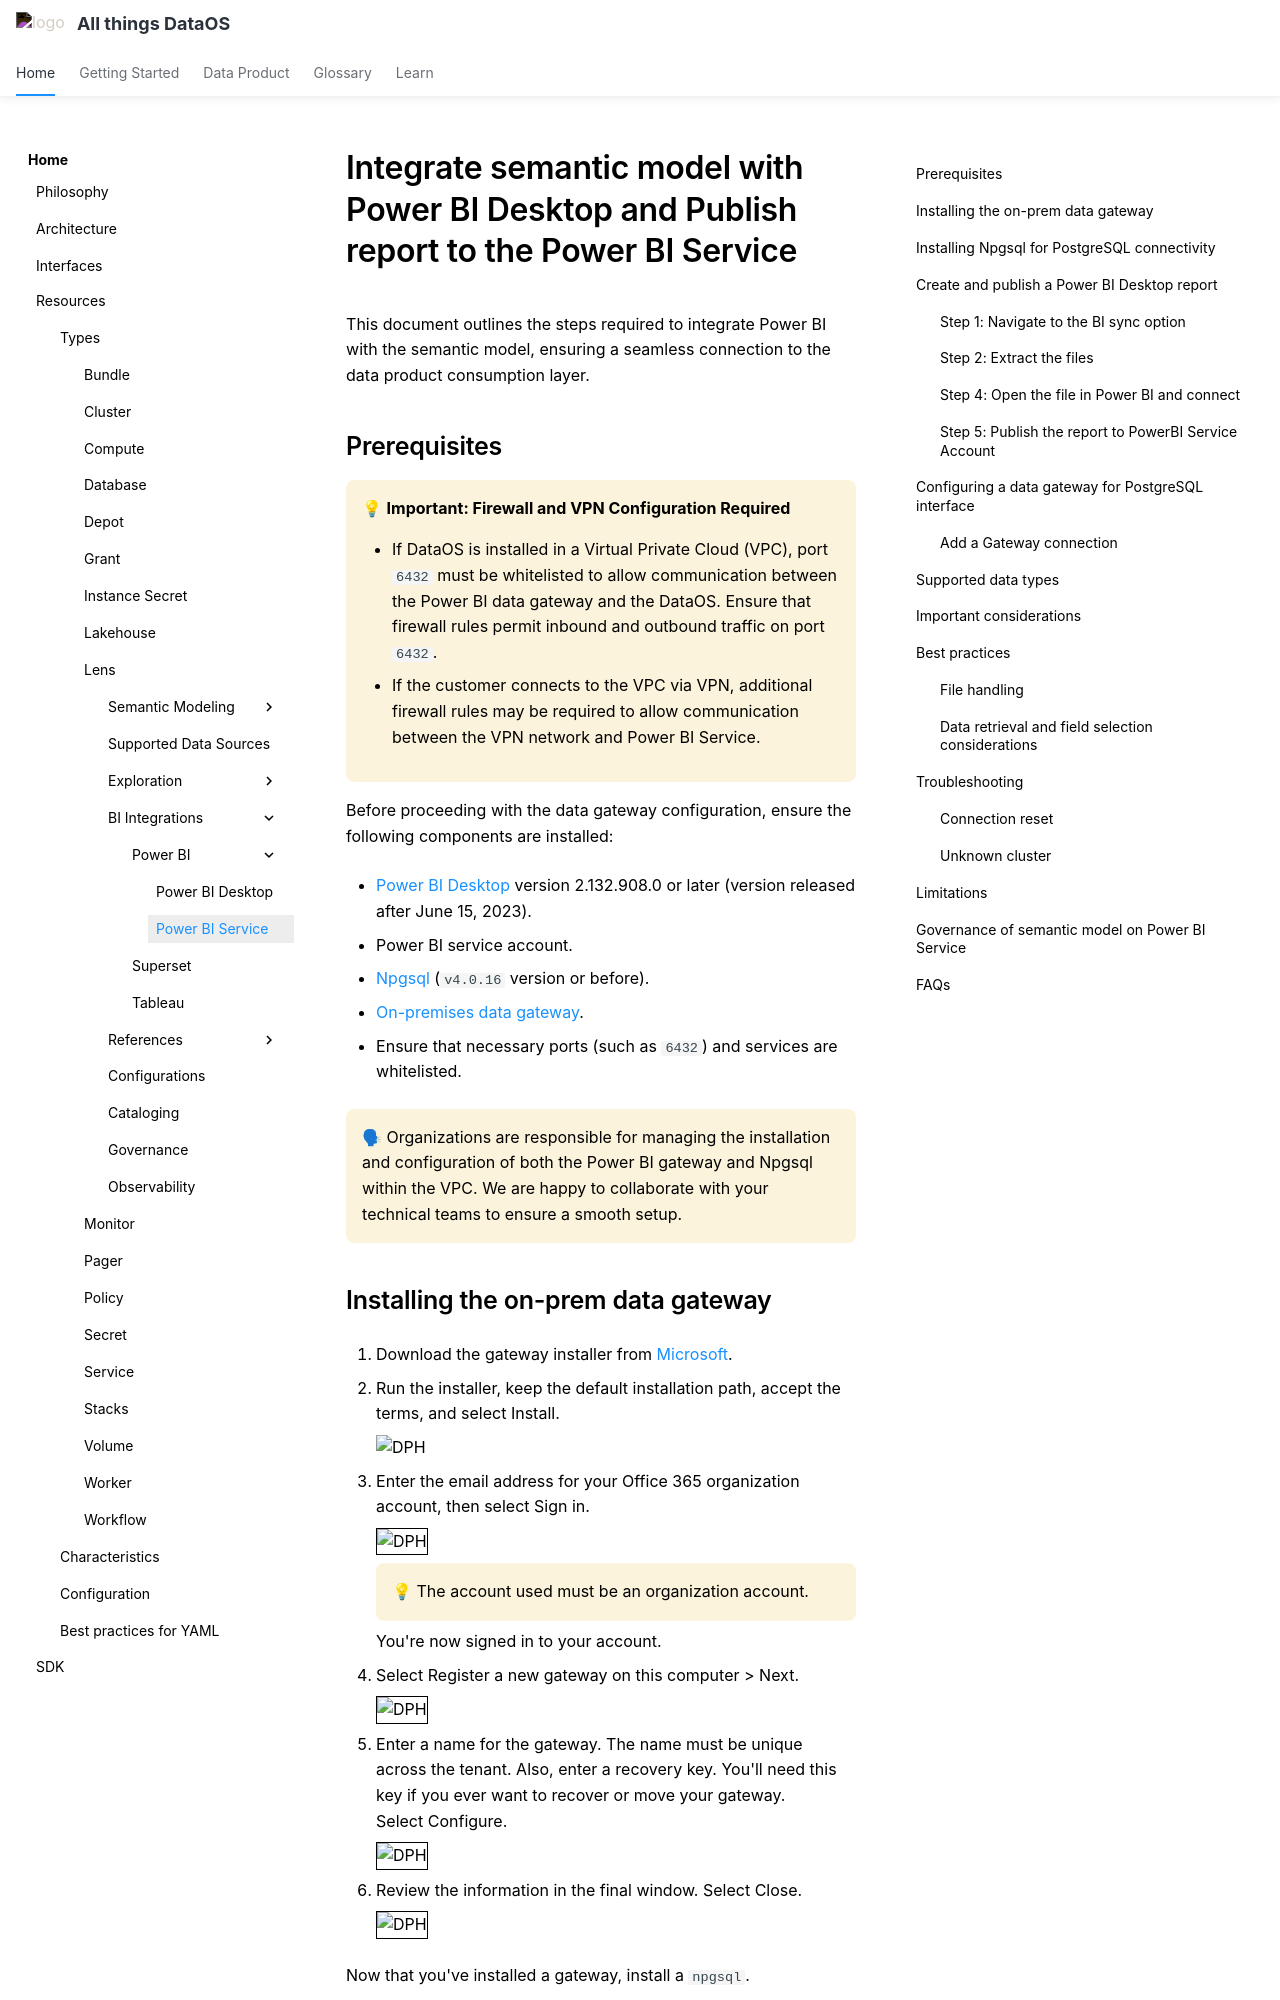

repository: moderndatacompany/dataos.info · page: interfaces/data_product_hub/activation/bi_sync/powerbi/powerbi_service/index.html · generator: mkdocs

---
title: Integrate semantic model with Power BI Desktop and Publish report to the Power BI Service
search:
  boost: 2
tags:
  - PowerBI Service
hide:
  - tags
---

# Integrate semantic model with Power BI Desktop and Publish report to the Power BI Service

This document outlines the steps required to integrate Power BI with the semantic model, ensuring a seamless connection to the data product consumption layer.

## Prerequisites

<aside class="callout">
💡 <b>Important: Firewall and VPN Configuration Required</b>

  <ul>
    <li>If DataOS is installed in a Virtual Private Cloud (VPC), port <code>6432</code> must be whitelisted to allow communication between the Power BI data gateway and the DataOS. Ensure that firewall rules permit inbound and outbound traffic on port <code>6432</code>.</li>
    <li>If the customer connects to the VPC via VPN, additional firewall rules may be required to allow communication between the VPN network and Power BI Service.</li>
  </ul>
</aside>

Before proceeding with the data gateway configuration, ensure the following components are installed:

- [Power BI Desktop](https://powerbi.microsoft.com/desktop) version 2.132.908.0 or later (version released after June 15, 2023).

- Power BI service account.

- [Npgsql](#installing-npgsql-for-postgresql-connectivity) (`v4.0.16` version or before).

- [On-premises data gateway](#installing-the-on-prem-data-gateway).

- Ensure that necessary ports (such as `6432`) and services are whitelisted.


<aside class="callout">
🗣 Organizations are responsible for managing the installation and configuration of both the Power BI gateway and Npgsql within the VPC. We are happy to collaborate with your technical teams to ensure a smooth setup.
</aside>
